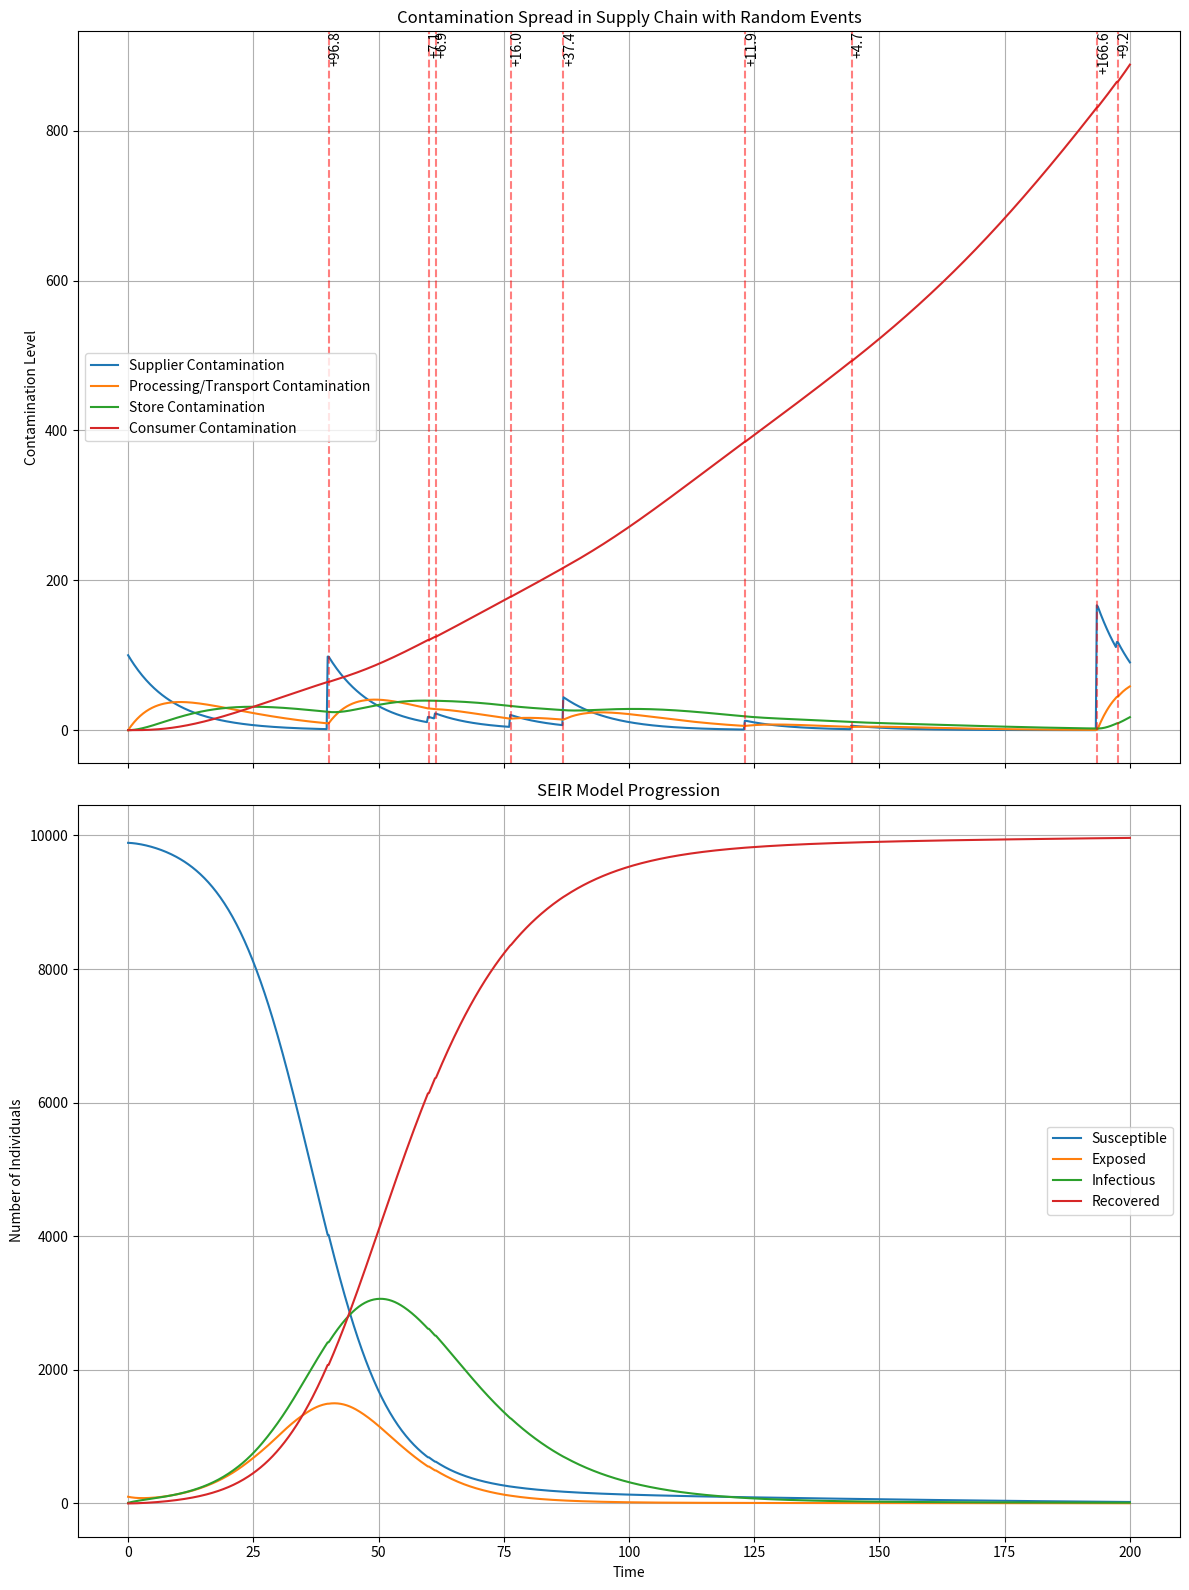

Here is the Python script that generated this plot:
import numpy as np
from scipy.integrate import solve_ivp
import matplotlib.pyplot as plt

# Function to generate random contamination events (unchanged)
def generate_contamination_events(t_max, avg_events=5):
    num_events = np.random.poisson(avg_events)
    event_times = np.sort(np.random.uniform(0, t_max, num_events))
    event_magnitudes = np.random.lognormal(3, 1, num_events)
    return list(zip(event_times, event_magnitudes))

# Combined supply chain and SEIR model differential equations
def combined_model(t, y, G_func, R_func, I_func, T_func, seir_params):
    Supplier, Processing, Store, Consumer, S, E, I, R = y
    
    # Supply chain model (unchanged)
    G_S = G_func(t, Supplier, 'S')
    G_P = G_func(t, Processing, 'P')
    G_St = G_func(t, Store, 'St')
    G_C = G_func(t, Consumer, 'C')
    
    R_S = R_func(t, Supplier, 'S')
    R_P = R_func(t, Processing, 'P')
    R_St = R_func(t, Store, 'St')
    R_C = R_func(t, Consumer, 'C')
    
    I_S = I_func(t, Supplier, 'S')
    I_P = I_func(t, Processing, 'P')
    I_St = I_func(t, Store, 'St')
    I_C = I_func(t, Consumer, 'C')
    
    T_SP = T_func(t, Supplier, 'SP')
    T_PS = T_func(t, Processing, 'PS')
    T_StC = T_func(t, Store, 'StC')

    dSupplier_dt = G_S + I_S - R_S - T_SP
    dProcessing_dt = G_P + I_P - R_P + T_SP - T_PS
    dStore_dt = G_St + I_St - R_St + T_PS - T_StC
    dConsumer_dt = G_C + I_C - R_C + T_StC

    # SEIR model
    beta, sigma, gamma = seir_params
    N = S + E + I + R
    
    dS_dt = -beta * S * I / N - beta * S * Consumer / N  # Added Consumer contamination
    dE_dt = beta * S * I / N + beta * S * Consumer / N - sigma * E
    dI_dt = sigma * E - gamma * I
    dR_dt = gamma * I

    return [dSupplier_dt, dProcessing_dt, dStore_dt, dConsumer_dt, dS_dt, dE_dt, dI_dt, dR_dt]

# Customizable functions (unchanged)
def G_func(t, C, stage):
    alpha = {'S': 0.03, 'P': 0.02, 'St': 0.01, 'C': 0.005}
    beta = {'S': 0.1, 'P': 0.08, 'St': 0.06, 'C': 0.04}
    omega = {'S': 0.1, 'P': 0.09, 'St': 0.08, 'C': 0.07}
    return alpha[stage] * C * (1 + beta[stage] * np.sin(omega[stage] * t))

def R_func(t, C, stage):
    gamma = {'S': 0.05, 'P': 0.04, 'St': 0.03, 'C': 0.02}
    delta = {'S': 0.05, 'P': 0.04, 'St': 0.03, 'C': 0.02}
    theta = {'S': 0.1, 'P': 0.09, 'St': 0.08, 'C': 0.07}
    return gamma[stage] * C * (1 + delta[stage] * np.cos(theta[stage] * t))

def I_func(t, C, stage):
    lambda_val = {'S': 0.01, 'P': 0.015, 'St': 0.02, 'C': 0.025}
    epsilon = {'S': 0.02, 'P': 0.025, 'St': 0.03, 'C': 0.035}
    phi = {'S': 0.05, 'P': 0.06, 'St': 0.07, 'C': 0.08}
    return lambda_val[stage] * C * (1 + epsilon[stage] * np.sin(phi[stage] * t))

def T_func(t, C, stage):
    tau = {'SP': 0.1, 'PS': 0.08, 'StC': 0.06}
    return tau[stage] * C

# Simulation parameters
t_max = 200
t_eval = np.linspace(0, t_max, 1000)

# Generate random contamination events
contamination_events = generate_contamination_events(t_max)

# Initial conditions (including SEIR)
N = 10000  # Total population
I0 = 10  # Initial number of infected individuals
E0 = 100  # Initial number of exposed individuals
R0 = 0  # Initial number of recovered individuals
S0 = N - I0 - E0 - R0  # Initial number of susceptible individuals

y0 = [100, 0, 0, 0, S0, E0, I0, R0]  # Supplier0, Processing0, Store0, Consumer0, S0, E0, I0, R0

# SEIR parameters
beta = 0.3  # Infection rate
sigma = 1/5.2  # Incubation rate (1/average incubation period)
gamma = 1/14  # Recovery rate (1/average infectious period)
seir_params = (beta, sigma, gamma)

# Solve ODEs with events
results = []
t_span = (0, t_max)

for event_time, event_magnitude in contamination_events:
    # Solve up to the next event
    sol = solve_ivp(combined_model, (t_span[0], event_time), y0, 
                    t_eval=t_eval[(t_eval >= t_span[0]) & (t_eval <= event_time)],
                    args=(G_func, R_func, I_func, T_func, seir_params))
    
    results.append(sol)
    
    # Update initial conditions for next integration
    y0 = sol.y[:, -1]
    y0[0] += event_magnitude  # Add contamination to Supplier
    t_span = (event_time, t_max)

# Solve final part after last event
sol = solve_ivp(combined_model, t_span, y0, 
                t_eval=t_eval[t_eval >= t_span[0]],
                args=(G_func, R_func, I_func, T_func, seir_params))
results.append(sol)

# Combine results
t = np.concatenate([res.t for res in results])
y = np.column_stack([res.y for res in results])

Supplier, Processing, Store, Consumer, S, E, I, R = y

# Plot results
fig, (ax1, ax2) = plt.subplots(2, 1, figsize=(12, 16), sharex=True)

# Supply chain plot
ax1.plot(t, Supplier, label='Supplier Contamination')
ax1.plot(t, Processing, label='Processing/Transport Contamination')
ax1.plot(t, Store, label='Store Contamination')
ax1.plot(t, Consumer, label='Consumer Contamination')

# Plot contamination events
for event_time, event_magnitude in contamination_events:
    ax1.axvline(x=event_time, color='r', linestyle='--', alpha=0.5)
    ax1.text(event_time, ax1.get_ylim()[1], f'+{event_magnitude:.1f}', rotation=90, va='top')

ax1.set_ylabel('Contamination Level')
ax1.set_title('Contamination Spread in Supply Chain with Random Events')
ax1.legend()
ax1.grid(True)

# SEIR plot
ax2.plot(t, S, label='Susceptible')
ax2.plot(t, E, label='Exposed')
ax2.plot(t, I, label='Infectious')
ax2.plot(t, R, label='Recovered')

ax2.set_xlabel('Time')
ax2.set_ylabel('Number of Individuals')
ax2.set_title('SEIR Model Progression')
ax2.legend()
ax2.grid(True)

plt.tight_layout()
plt.show()
